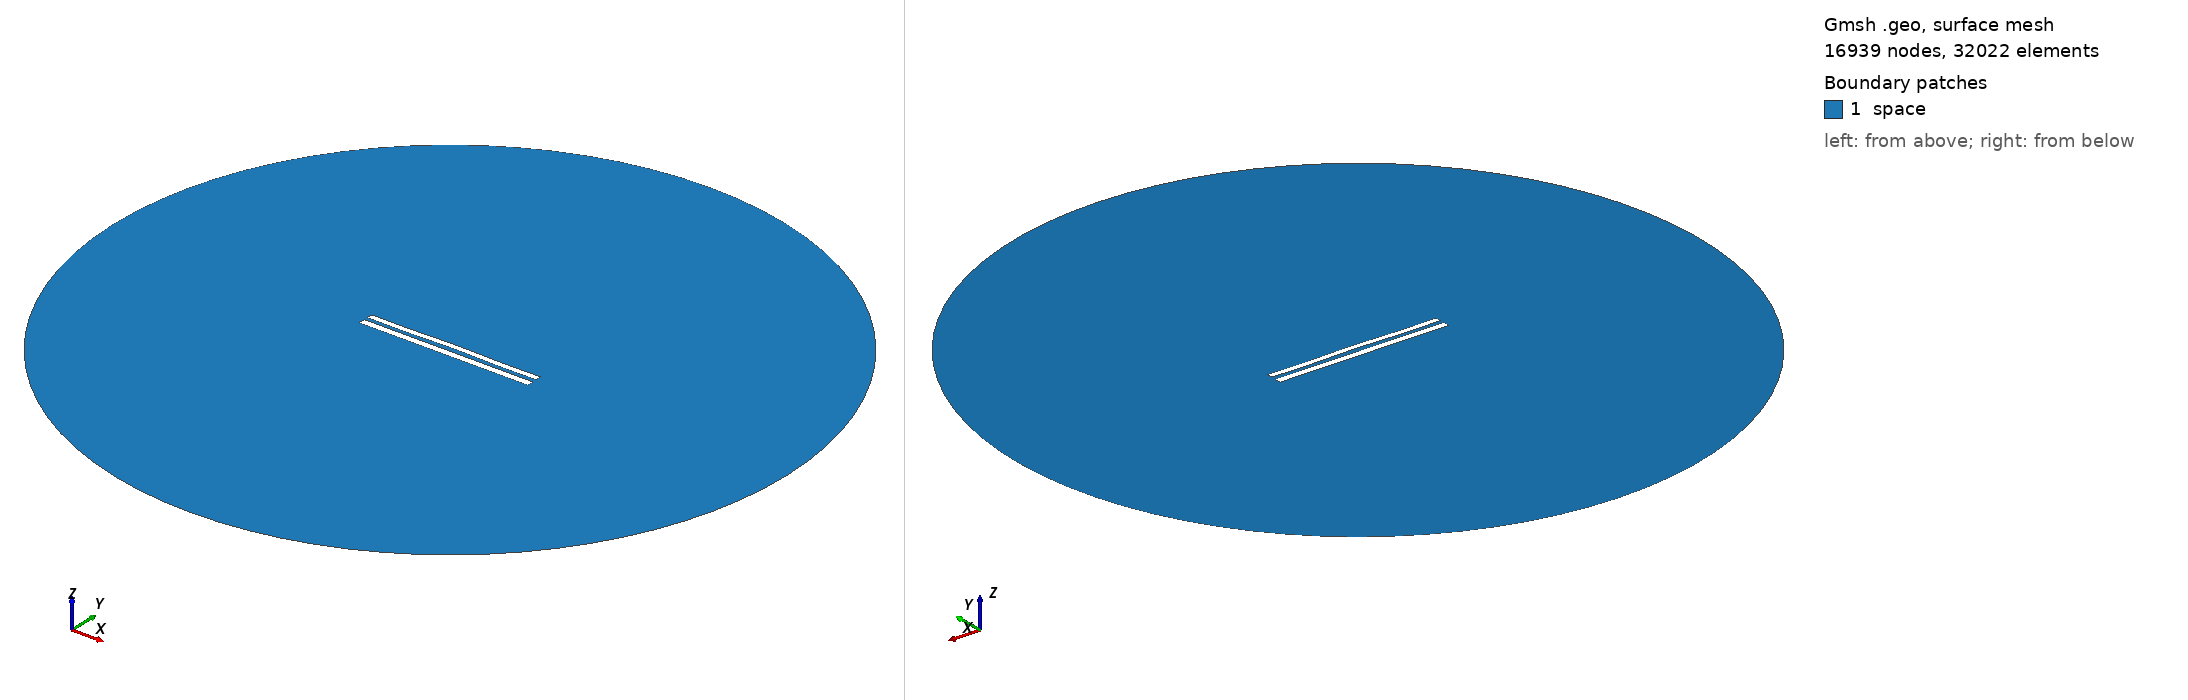

Gmsh geometry script, surface-meshed: 16939 nodes, 32022 surface elements. Boundary patches (legend numbers): 1 space. Left view from above one corner, right view from below the opposite corner. Legend entries are the model's physical surfaces. The drawing asked Gmsh for element sizes between 1% and 20% of the model's largest extent; the script's own settings can give other sizes.

=== 1129.geo (drawn) ===
//---------------------------------------
// Geometry kernel
//---------------------------------------

SetFactory("OpenCASCADE");



//---------------------------------------
// Parameters of the geometry
//---------------------------------------

// Overetch of the upper plate
overetch = 0.25;

// Distance between the plates
distance = 2.25;

// Discretization over the x axis (for the deformation)
nx = 50; 

// Length of the plate
L = 100 - overetch; 

// Number of modes
n = 4; 

// 1st mode coefficient
coeff(1) = 0.15;
beta(1) = 0.596864 * 3.1415926535 / L;

// 2nd mode coefficient
coeff(2) = 0.15;
beta(2) = 1.49418 * 3.1415926535 / L;

// 3rd mode coefficient
coeff(3) = 0.0;
beta(3) = 2.50025 * 3.1415926535 / L;

// 4th mode coefficient
coeff(4) = -0.15;
beta(4) = 3.49999 * 3.1415926535 / L;



//---------------------------------------
// Upper plate (deformed rectangle)
//---------------------------------------

// Coordiantes of the upper plate
xmin = -50;
xmax = 50 - overetch;

// Height of the upper plate
yheight = 4 - 2 * overetch;

// Indexes of the points
UpperID[] = {};
LowerID[] = {};
LeftID[] = {};
RightID[] = {};

// Point index
p = 1;

// Horizontal edges
For i In {1:nx}
    x = xmin + (i-1)*(xmax - xmin)/(nx-1);

    y_bottom = distance / 2 + overetch;
    For j In {1:n}
        C = (Cosh(beta(j)*L) + Cos(beta(j)*L)) / (Sinh(beta(j)*L) + Sin(beta(j)*L));
        y_bottom  = y_bottom + coeff(j) * (Cosh(beta(j)*(x+50)) - Cos(beta(j)*(x+50)) - C * (Sinh(beta(j)*(x+50)) - Sin(beta(j)*(x+50))));
    EndFor

    y_top = y_bottom + yheight;

    Point(p) = {x, y_top, 0, 1.0};
    UpperID[i] = p;
    p = p + 1;

    Point(p) = {x, y_bottom, 0, 1.0};
    LowerID[i] = p;
    p = p + 1;
EndFor

// Create point lists
UpperPts[] = {}; LowerPts[] = {};
For i In {1:nx}
  UpperPts[] += {UpperID[i]};
  LowerPts[] += {LowerID[i]};
EndFor

// Build splines
Spline(1) = {UpperPts[]};
Spline(2) = {LowerPts[]};
Line(3) = {LowerPts[nx-1], UpperPts[nx-1]};
Line(4) = {LowerPts[0], UpperPts[0]};

// Build the plane surface
Curve Loop(1) = {2, 3, -1, -4};
Plane Surface(1) = {1};



//---------------------------------------
// Lower plate (rectangle)
//---------------------------------------

// Vertices
Point(1001) = {-50, -1, 0, 1.0};
Point(1002) = { 50, -1, 0, 1.0};
Point(1003) = { 50,  -5, 0, 1.0};
Point(1004) = {-50,  -5, 0, 1.0};

// Edges
Line(5) = {1001, 1002};
Line(6) = {1002, 1003};
Line(7) = {1003, 1004};
Line(8) = {1004, 1001};

// Plane surface
Line Loop(2) = {5, 6, 7, 8};
Plane Surface(2) = {2}; 



//---------------------------------------
// Outer (fictious) boundary
//---------------------------------------

// Points
Point(1005) = {0, 0, 0};       // Center
Point(1006) = {200, 0, 0};     // Start point
Point(1007) = {0, 200, 0};     // 90 degrees
Point(1008) = {-200, 0, 0};    // 180 degrees
Point(1009) = {0, -200, 0};    // 270 degrees

// Circle arcs (each needs start, center, end)
Circle(9) = {1006, 1005, 1007};
Circle(10) = {1007, 1005, 1008};
Circle(11) = {1008, 1005, 1009};
Circle(12) = {1009, 1005, 1006};

// Plane surface for the entire domain
Curve Loop(3) = {9, 10, 11, 12};
Surface(3) = {3};

// Subtract the plates from the whole domain to obtain the actual domain where we want to solve the equations
BooleanDifference{ Surface{3}; Delete; }{ Surface{1}; Surface{2}; Delete; }




//---------------------------------------
// Transfinite Lines/Curves
//---------------------------------------

// Set the number of points on the boundaries
r = 12;
d = 0.15;

// Plates
Transfinite Curve {1} = 50*r/4 Using Progression 1;
Transfinite Line {2} = 50*r Using Progression 1;
Transfinite Curve {3, 4} = 2*r Using Progression 1+d;
Transfinite Line {5} = 50*r Using Progression 1;
Transfinite Line {7} = 50*r/4 Using Progression 1;
Transfinite Line {6} = 2*r Using Progression 1+d;
Transfinite Line {8} = 2*r Using Progression 1-d;

// Outer boundary
Transfinite Line {9, 10, 11, 12} = 20 Using Progression 1;



//---------------------------------------
// Physical groups
//---------------------------------------                

// Physical curves (boundaries)
Physical Line("force_segment", 10) = {2};
Physical Line("upper_plate", 11) = {1, 3, 4};
Physical Line("lower_plate", 12) = {5, 6, 7, 8};
Physical Line("boundary", 20) = {9, 10, 11, 12};

// Physical Surfaces
Physical Surface("space", 30) = {3};



//---------------------------------------
// 6. Generate the Mesh
//---------------------------------------

// 2D mesh generation
Mesh 2;
